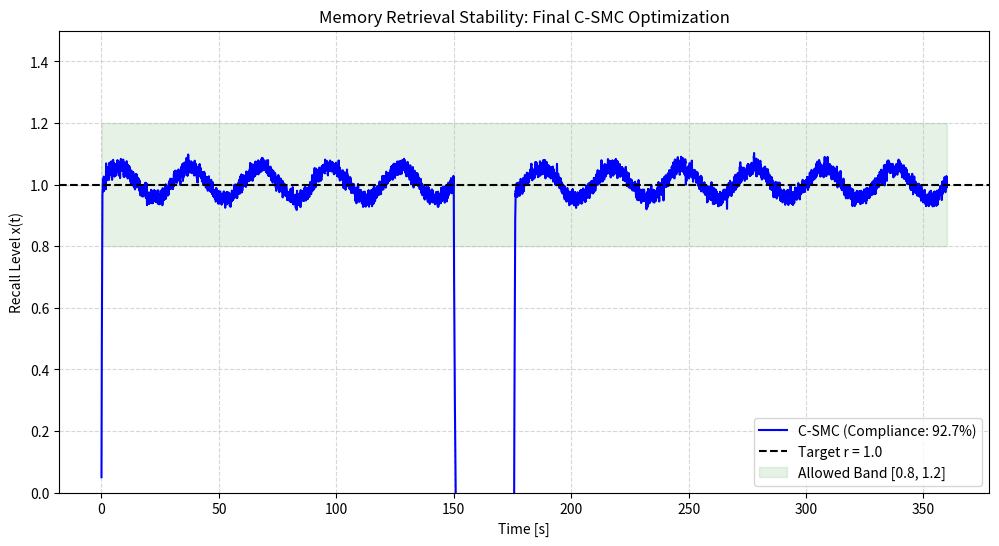

Reproduce this figure in Python.
import numpy as np
import matplotlib.pyplot as plt

# ---------------------------------------------------------
# 1. パラメータ設定
# ---------------------------------------------------------
dt = 0.01           # 時間分解能 (10msに緩和)
T_total = 360.0     # 全シミュレーション時間 (6分間 = 360秒)
steps = int(T_total / dt)

# 制御対象 (DDMプラント) パラメータ
v_drift = 0.05      # 想起能力 (時間スケールに合わせて調整)
sigma = 0.05        # ノイズも少しマイルドに

# C-SMC 制御パラメータ (Phase 4 最適化値 - 最終版)
K_gain = 3.0        # ゲインをスケーリング (30 -> 3: 時間が伸びた分、小さな力で済む)
phi = 0.3           # 境界層幅 (そのまま)
target_r = 1.0      # 目標想起レベル

# ---------------------------------------------------------
# 2. 変数初期化
# ---------------------------------------------------------
x = np.zeros(steps)     # 想起レベル x(t)
u = np.zeros(steps)     # 制御入力 u(t)
d = np.zeros(steps)     # 外乱 d(t)
time = np.linspace(0, T_total, steps)

# 初期状態
x[0] = 0.05

# ---------------------------------------------------------
# 3. シミュレーションループ
# ---------------------------------------------------------
for t in range(steps - 1):
    # --- 外乱の設定 (地獄の商談モデル - スローペース版) ---
    # 定常的な緊張感 (ゆったりとした波: 周期30秒程度)
    d[t] = 0.5 * np.sin(2 * np.pi * (1/30) * time[t]) 
    
    # 突発的パニックパルス (2.5分〜3分付近: 150s - 170s)
    if 150.0 <= time[t] <= 170.0:
        d[t] -= 4.0 # パルス強度もスケーリング (-40 -> -4)

    # --- C-SMC 制御則の計算 ---
    error = x[t] - target_r
    
    # 切換面 s の定義 (微分項を排除し、単純な誤差フィードバックへ)
    s = error
    
    # 境界層を導入した tanh 制御入力
    u[t] = -K_gain * np.tanh(s / phi)
    
    # --- 状態更新 (DDM 確率微分方程式の Euler-Maruyama 近似) ---
    noise = sigma * np.random.normal(0, np.sqrt(dt))
    # システム方程式: dx/dt = v_drift + u + d
    dx = (v_drift + u[t] + d[t]) * dt + noise
    x[t+1] = x[t] + dx

# ---------------------------------------------------------
# 4. 遵守率 (Compliance Rate) の計算
# ---------------------------------------------------------
# 許容バンド [0.8, 1.2] 内に滞在した時間の割合
within_band = (x >= 0.8) & (x <= 1.2)
compliance_rate = np.mean(within_band) * 100

print(f"Final Compliance Rate: {compliance_rate:.2f}%")

# ---------------------------------------------------------
# 5. 可視化
# ---------------------------------------------------------
plt.figure(figsize=(12, 6))
plt.plot(time, x, label=f"C-SMC (Compliance: {compliance_rate:.1f}%)", color='blue')
# plt.plot(time, d/10 + 1.0, label="Disturbance (scaled)", color='red', alpha=0.3) # 外乱の可視化オプション
plt.axhline(y=target_r, color='black', linestyle='--', label="Target r = 1.0")
plt.fill_between(time, 0.8, 1.2, color='green', alpha=0.1, label="Allowed Band [0.8, 1.2]")

plt.title("Memory Retrieval Stability: Final C-SMC Optimization")
plt.xlabel("Time [s]")
plt.ylabel("Recall Level x(t)")
plt.ylim(0, 1.5)
plt.legend(loc='lower right')
plt.grid(True, which='both', linestyle='--', alpha=0.5)

# 保存
plt.savefig("simulation_result.png")
print("Simulation result saved as simulation_result.png")
